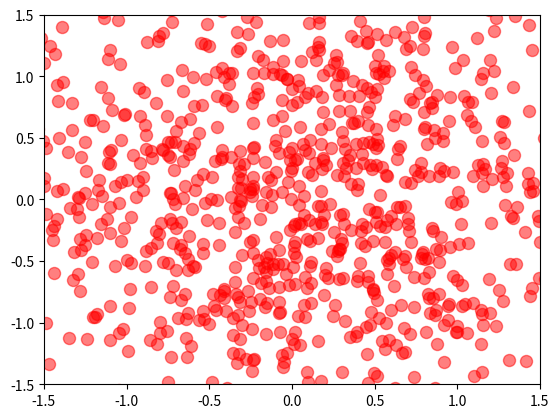

The matplotlib source for this figure:
import numpy as np
import matplotlib.pyplot as plt

# 数据个数
n = 1024
# 均值为0, 方差为1的随机数
x = np.random.normal(0, 1, n)
y = np.random.normal(0, 1, n)

# 计算颜色值
listc = []
teststr = 'A'
if teststr == 'A':
	listc += 'r'

print (listc)
# 绘制散点图
plt.scatter(x, y, s = 75, c = listc, alpha = 0.5)
# 设置坐标轴范围
plt.xlim((-1.5, 1.5))
plt.ylim((-1.5, 1.5))

plt.show()